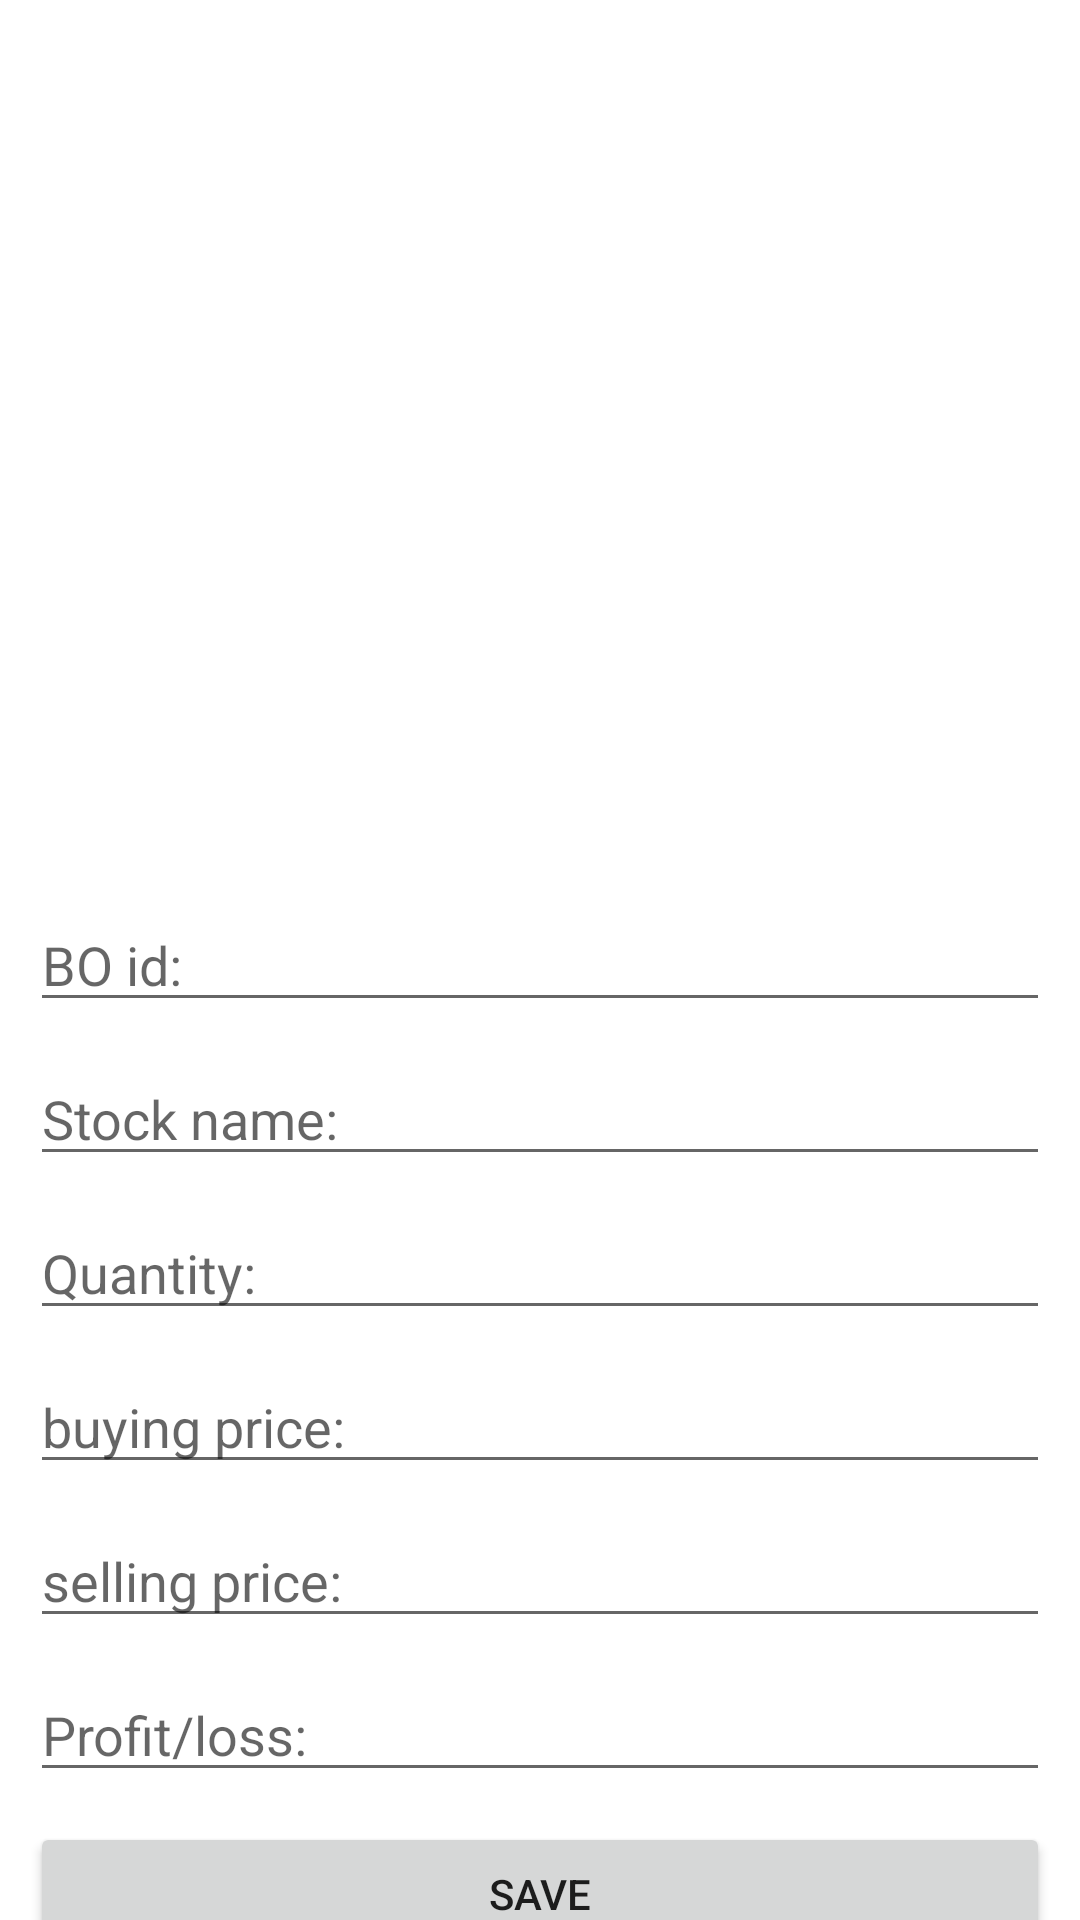

Here is an Android app screen rendered from its layout file. Give the layout XML and the strings, colors and styles it references.
<!-- AndroidManifest.xml: application theme Theme.Roomrecycle2 -->
<!-- res/layout/activity_addnew_user.xml -->
<?xml version="1.0" encoding="utf-8"?>
<androidx.constraintlayout.widget.ConstraintLayout xmlns:android="http://schemas.android.com/apk/res/android"
    xmlns:app="http://schemas.android.com/apk/res-auto"
    xmlns:tools="http://schemas.android.com/tools"
    android:layout_width="match_parent"
    android:layout_height="match_parent"
    tools:context=".AddnewUser">

    <EditText
        android:id="@+id/boid"
        android:layout_width="match_parent"
        android:layout_height="wrap_content"
        android:hint="BO id:"
        app:layout_constraintStart_toStartOf="parent"
        android:layout_margin="10dp"
        app:layout_constraintTop_toTopOf="parent"
        app:layout_constraintBottom_toBottomOf="parent"/>
    <EditText
        android:id="@+id/stckname"
        android:layout_width="match_parent"
        android:layout_height="wrap_content"
        android:hint="Stock name:"
        app:layout_constraintStart_toStartOf="parent"
        android:layout_margin="10dp"
        app:layout_constraintTop_toBottomOf="@+id/boid"
        />
    <EditText
        android:id="@+id/quantity"
        android:layout_width="match_parent"
        android:layout_height="wrap_content"
        android:hint="Quantity:"
        app:layout_constraintStart_toStartOf="parent"
        android:layout_margin="10dp"
        app:layout_constraintTop_toBottomOf="@+id/stckname"
        />
    <EditText
        android:id="@+id/buyingp"
        android:layout_width="match_parent"
        android:layout_height="wrap_content"
        android:hint="buying price:"
        app:layout_constraintStart_toStartOf="parent"
        android:layout_margin="10dp"
        app:layout_constraintTop_toBottomOf="@+id/quantity"
        />
    <EditText
        android:id="@+id/sellingp"
        android:layout_width="match_parent"
        android:layout_height="wrap_content"
        android:hint="selling price:"
        app:layout_constraintStart_toStartOf="parent"
        android:layout_margin="10dp"
        app:layout_constraintTop_toBottomOf="@+id/buyingp"
        />
    <EditText
        android:id="@+id/profitloss"
        android:layout_width="match_parent"
        android:layout_height="wrap_content"
        android:hint="Profit/loss:"
        app:layout_constraintStart_toStartOf="parent"
        android:layout_margin="10dp"
        app:layout_constraintTop_toBottomOf="@+id/sellingp"
        />
    <Button
        android:layout_width="match_parent"
        android:layout_height="wrap_content"
        android:id="@+id/btn"
        app:layout_constraintStart_toStartOf="parent"
        android:text="save"
        android:layout_margin="10dp"
        app:layout_constraintTop_toBottomOf="@id/profitloss"/>

</androidx.constraintlayout.widget.ConstraintLayout>
<!-- resources referenced by this layout -->
<resources>
  <style name="Theme.Roomrecycle2" parent="Theme.MaterialComponents.DayNight.DarkActionBar">
          
          <item name="colorPrimary">@color/purple_500</item>
          <item name="colorPrimaryVariant">@color/purple_700</item>
          <item name="colorOnPrimary">@color/white</item>
          
          <item name="colorSecondary">@color/teal_200</item>
          <item name="colorSecondaryVariant">@color/teal_700</item>
          <item name="colorOnSecondary">@color/black</item>
          
          <item name="android:statusBarColor" tools:targetApi="l">?attr/colorPrimaryVariant</item>
          
      </style>
  <!-- not gathered from this repository: default colours our renderer supplied (Android Studio template values) -->
  <color name="purple_500">#FF6200EE</color>
  <color name="purple_700">#FF3700B3</color>
  <color name="teal_200">#FF03DAC5</color>
  <color name="teal_700">#FF018786</color>
  <color name="black">#FF000000</color>
  <color name="white">#FFFFFFFF</color>
</resources>
